The GitHub repository IPCLab-NEAU/Fine-grained-weed-recognition contains a labelled image folder "Fine-grained-weed-recognition" with 8 categories: abutilon, amaranthus, chenopodium, cirsium, cyperus, descurainia, maize, portulaca. Examples follow, each with its label.

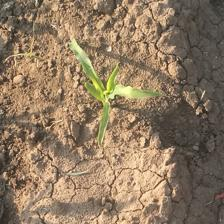
Label: maize

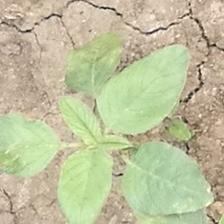
Label: amaranthus

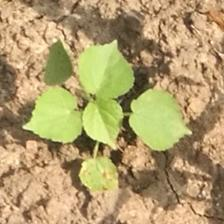
Label: abutilon

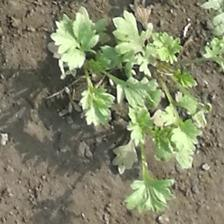
Label: descurainia

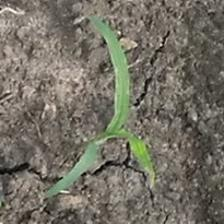
Label: cyperus

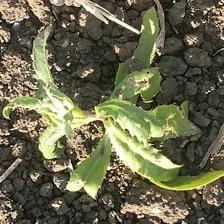
Label: cirsium
